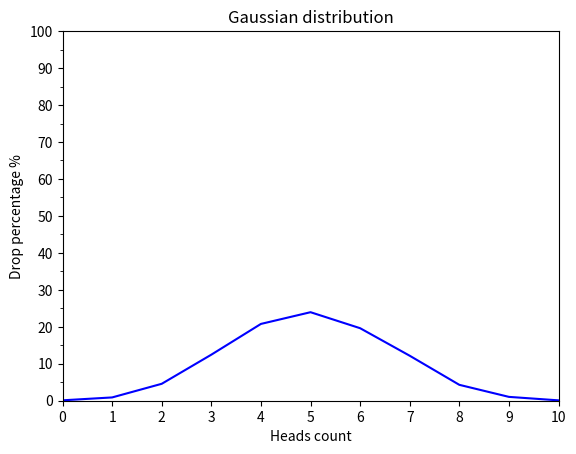

Recreate this plot in Python.
import random
import matplotlib.pyplot as plt
import matplotlib.ticker as ticker


def flip_coin(num_of_cases):
    data = {num: 0 for num in range(11)}

    for _ in range(num_of_cases):
        flip = []
        for flips in range(10):
            flip.append(random.choice(["head", "tail"]))
        data[flip.count('head')] += 1

    data_percentage = {}
    for num, counts in data.items():
        data_percentage[num] = counts / (num_of_cases / 100)

    return draw_gaussian_distribution_graph(data_percentage)


def draw_gaussian_distribution_graph(data: dict):

    fig, ax = plt.subplots()

    plt.title("Gaussian distribution")
    plt.xlabel("Heads count")
    plt.ylabel("Drop percentage %")
    plt.axis([0, 10, 0, 100])

    x_arr = []
    y_arr = []
    for x, y in data.items():
        x_arr.append(x)
        y_arr.append(y)

    plt.plot(x_arr, y_arr, 'b')

    ax.xaxis.set_major_locator(ticker.MultipleLocator(1))
    ax.xaxis.set_minor_locator(ticker.MultipleLocator(1))

    ax.yaxis.set_major_locator(ticker.MultipleLocator(10))
    ax.yaxis.set_minor_locator(ticker.MultipleLocator(5))

    plt.show()
    return data


flip_coin(10000)
